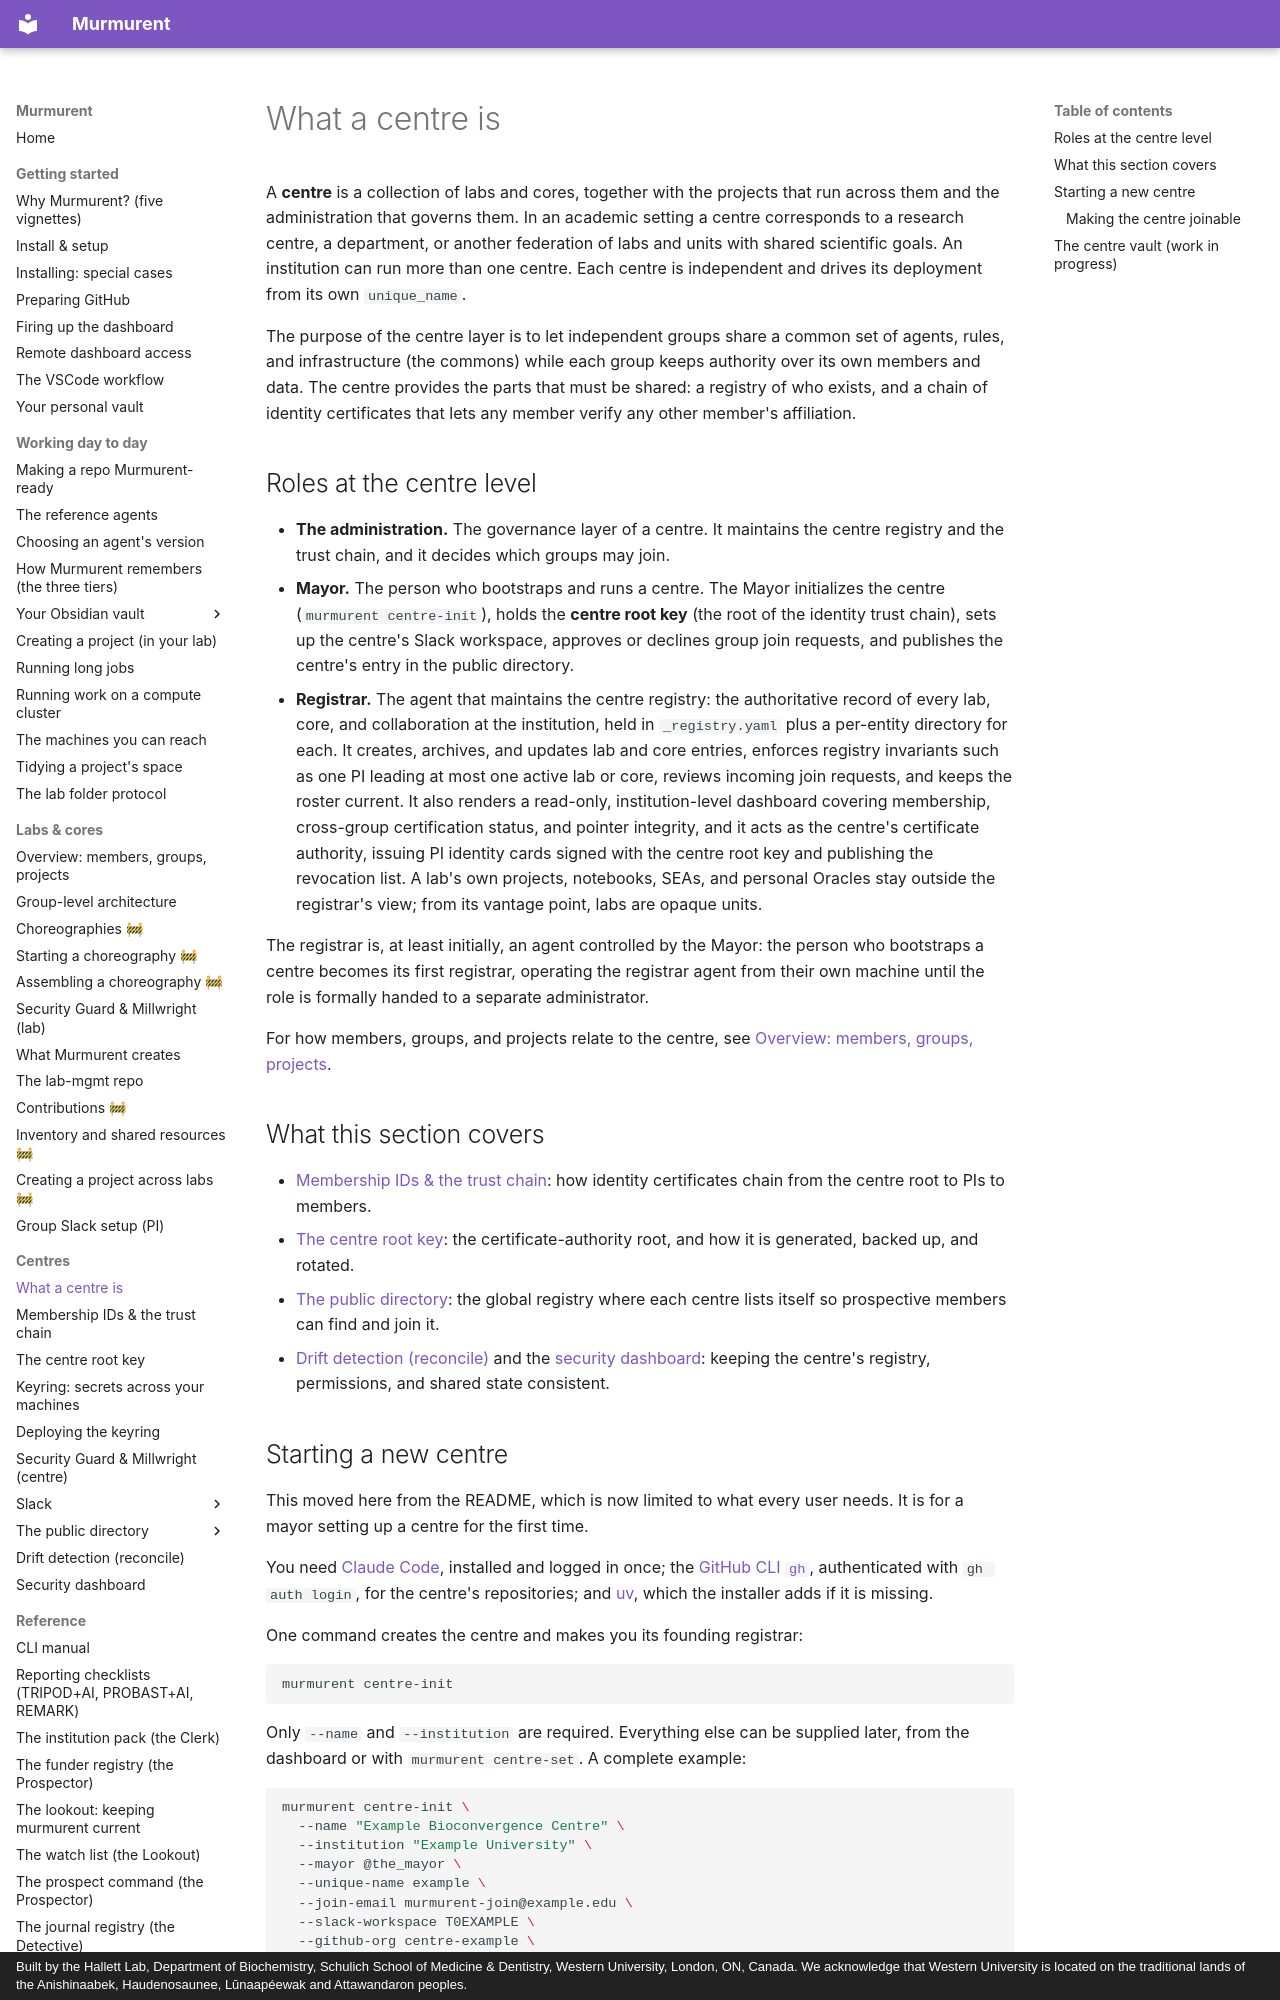

repository: hallettmiket/murmurent_dev · page: centre_overview/index.html · generator: mkdocs · copyright: Built by the Hallett Lab, Department of Biochemistry, Schulich School of Medicine & Dentistry, Western University, London, ON, Canada. We acknowledge that Western University is located on the traditional lands of the Anishinaabek, Haudenosaunee, Lūnaapéewak and Attawandaron peoples.

# What a centre is

A **centre** is a collection of labs and cores, together with the projects
that run across them and the administration that governs them. In an
academic setting a centre corresponds to a research centre, a department,
or another federation of labs and units with shared scientific goals. An
institution can run more than one centre. Each centre is independent and
drives its deployment from its own `unique_name`.

The purpose of the centre layer is to let independent groups share a common
set of agents, rules, and infrastructure (the commons) while each group
keeps authority over its own members and data. The centre provides the
parts that must be shared: a registry of who exists, and a chain of
identity certificates that lets any member verify any other member's
affiliation.

## Roles at the centre level

- **The administration.** The governance layer of a centre. It maintains
  the centre registry and the trust chain, and it decides which groups may
  join.
- **Mayor.** The person who bootstraps and runs a centre. The Mayor
  initializes the centre (`murmurent centre-init`), holds the **centre root
  key** (the root of the identity trust chain), sets up the centre's Slack
  workspace, approves or declines group join requests, and publishes the
  centre's entry in the public directory.
- **Registrar.** The agent that maintains the centre registry: the
  authoritative record of every lab, core, and collaboration at the
  institution, held in `_registry.yaml` plus a per-entity directory for
  each. It creates, archives, and updates lab and core entries, enforces
  registry invariants such as one PI leading at most one active lab or
  core, reviews incoming join requests, and keeps the roster current. It
  also renders a read-only, institution-level dashboard covering
  membership, cross-group certification status, and pointer integrity,
  and it acts as the centre's certificate authority, issuing PI identity
  cards signed with the centre root key and publishing the revocation
  list. A lab's own projects, notebooks, SEAs, and personal Oracles stay
  outside the registrar's view; from its vantage point, labs are opaque
  units.

  The registrar is, at least initially, an agent controlled by the
  Mayor: the person who bootstraps a centre becomes its first registrar,
  operating the registrar agent from their own machine until the role is
  formally handed to a separate administrator.

For how members, groups, and projects relate to the centre, see
[Overview: members, groups, projects](overview.md).

## What this section covers

- [Membership IDs & the trust chain](identity.md): how identity
  certificates chain from the centre root to PIs to members.
- [The centre root key](centre_root_key.md): the certificate-authority
  root, and how it is generated, backed up, and rotated.
- [The public directory](hub_setup.md): the global registry where each
  centre lists itself so prospective members can find and join it.
- [Drift detection (reconcile)](reconcile.md) and the
  [security dashboard](security-dashboard.md): keeping the centre's
  registry, permissions, and shared state consistent.
